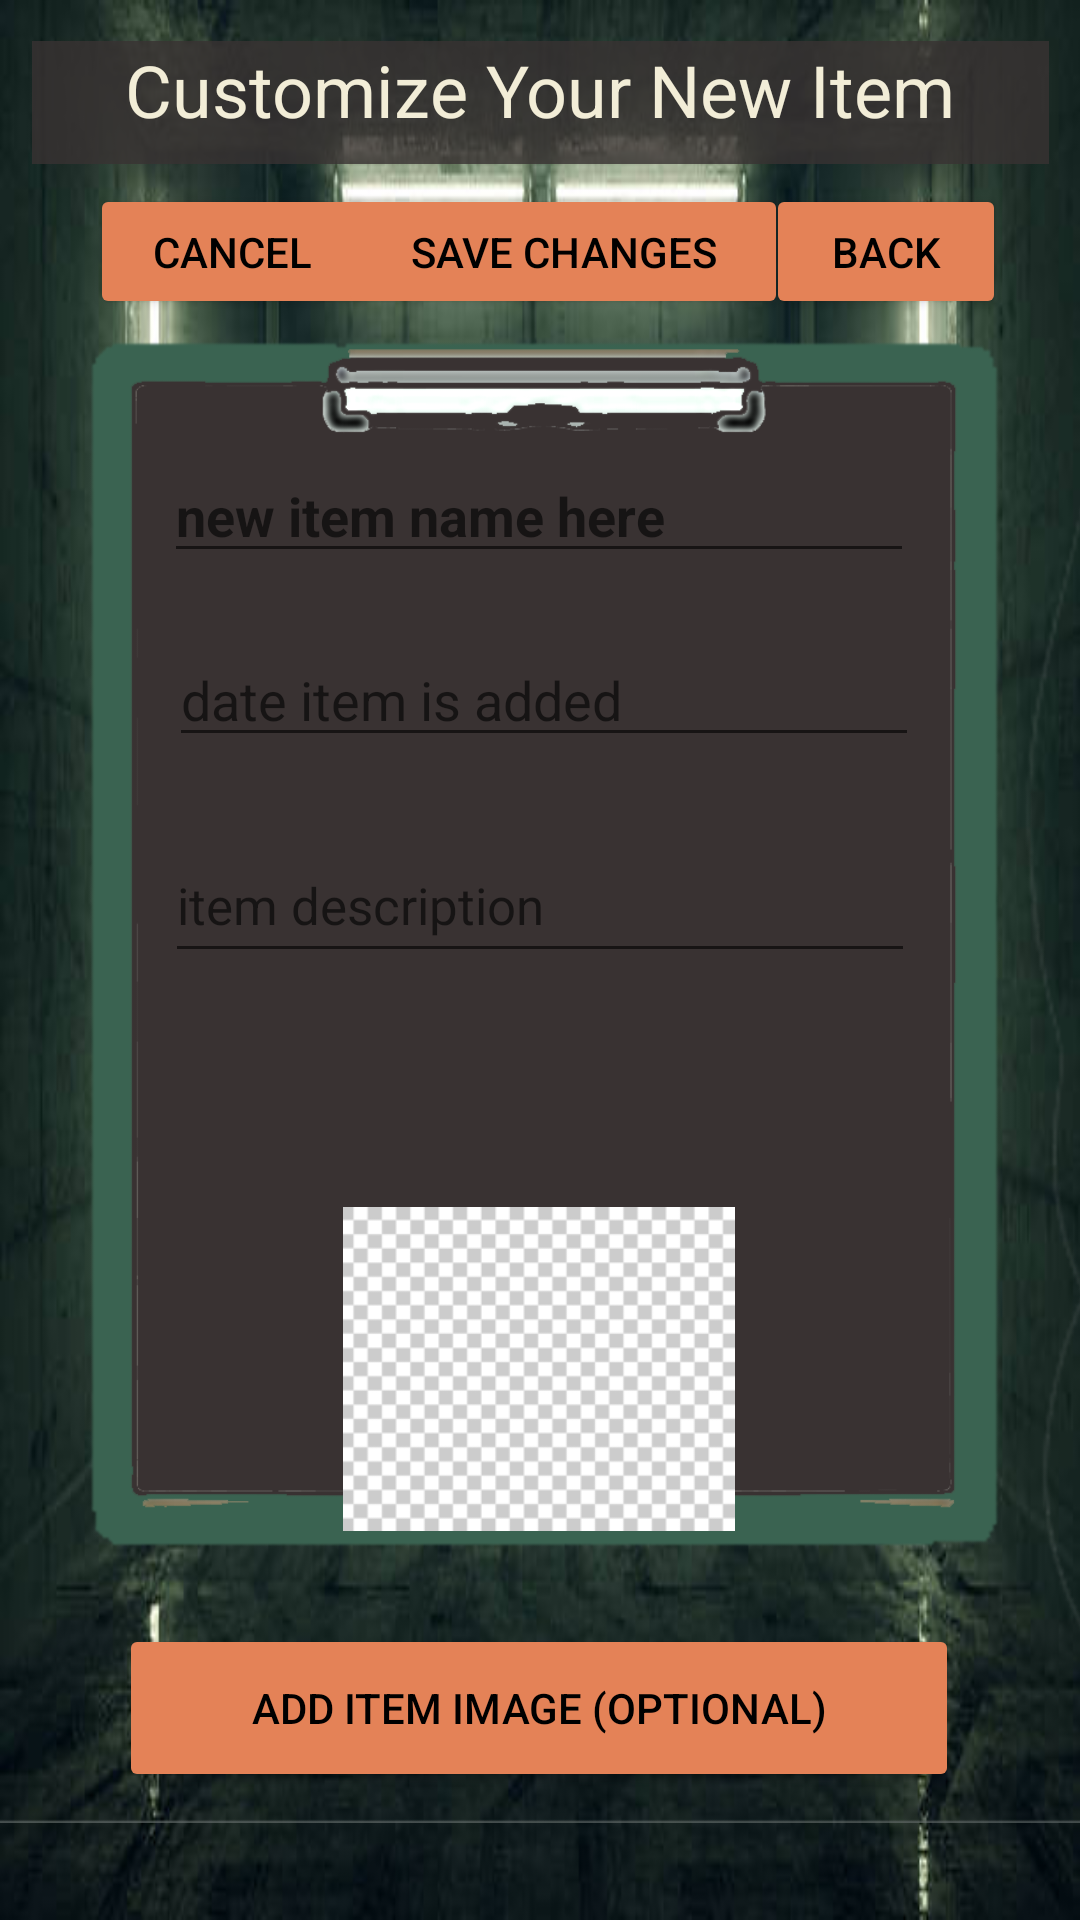

Android layout source for this screen:
<!-- AndroidManifest.xml: application theme Theme.OPSC7311_Task2_Group2 -->
<!-- res/layout/activity_add_new_item.xml -->
<?xml version="1.0" encoding="utf-8"?>
<androidx.constraintlayout.widget.ConstraintLayout xmlns:android="http://schemas.android.com/apk/res/android"
    xmlns:app="http://schemas.android.com/apk/res-auto"
    xmlns:tools="http://schemas.android.com/tools"
    android:layout_width="match_parent"
    android:layout_height="match_parent"
    android:background="@drawable/main_background"
    tools:context=".AddNewItem">

    <TextView
        android:id="@+id/textView"
        android:layout_width="339dp"
        android:layout_height="41dp"
        android:background="#CC393232"
        android:contentDescription="title"
        android:text="Customize Your New Item"
        android:textAlignment="center"
        android:textColor="#F2EDD7"
        android:textSize="24sp"
        app:layout_constraintBottom_toBottomOf="parent"
        app:layout_constraintEnd_toEndOf="parent"
        app:layout_constraintStart_toStartOf="parent"
        app:layout_constraintTop_toTopOf="parent"
        app:layout_constraintVertical_bias="0.023" />

    <ImageView
        android:id="@+id/imgClipboardNewItem"
        android:layout_width="wrap_content"
        android:layout_height="wrap_content"
        android:contentDescription="clipboard"
        app:layout_constraintBottom_toBottomOf="parent"
        app:layout_constraintEnd_toEndOf="parent"
        app:layout_constraintHorizontal_bias="0.0"
        app:layout_constraintStart_toStartOf="parent"
        app:layout_constraintTop_toTopOf="parent"
        app:layout_constraintVertical_bias="0.0"
        app:srcCompat="@drawable/clipboard" />

    <Button
        android:id="@+id/btnCancelItem"
        android:layout_width="95dp"
        android:layout_height="45dp"
        android:contentDescription="DeletesItem"
        android:text="Cancel"
        android:textColor="#000000"
        app:backgroundTint="#E48257"
        app:layout_constraintBottom_toBottomOf="parent"
        app:layout_constraintEnd_toEndOf="parent"
        app:layout_constraintHorizontal_bias="0.113"
        app:layout_constraintStart_toStartOf="parent"
        app:layout_constraintTop_toTopOf="parent"
        app:layout_constraintVertical_bias="0.103" />

    <Button
        android:id="@+id/btnSaveItem"
        android:layout_width="150dp"
        android:layout_height="45dp"
        android:contentDescription="SavesItem"
        android:text="Save Changes"
        android:textColor="#000000"
        app:backgroundTint="#E48257"
        app:layout_constraintBottom_toBottomOf="parent"
        app:layout_constraintEnd_toEndOf="parent"
        app:layout_constraintHorizontal_bias="0.536"
        app:layout_constraintStart_toStartOf="parent"
        app:layout_constraintTop_toTopOf="parent"
        app:layout_constraintVertical_bias="0.103" />

    <Button
        android:id="@+id/btnBackItem"
        android:layout_width="80dp"
        android:layout_height="45dp"
        android:text="Back"
        android:textAlignment="center"
        android:textColor="#000000"
        app:backgroundTint="#E48257"
        app:layout_constraintBottom_toBottomOf="parent"
        app:layout_constraintEnd_toEndOf="parent"
        app:layout_constraintHorizontal_bias="0.912"
        app:layout_constraintStart_toStartOf="parent"
        app:layout_constraintTop_toTopOf="parent"
        app:layout_constraintVertical_bias="0.103" />

    <EditText
        android:id="@+id/edtItemName"
        android:layout_width="250dp"
        android:layout_height="wrap_content"
        android:contentDescription="nameforitem"
        android:ems="10"
        android:hint="new item name here"
        android:inputType="textPersonName"
        android:textAlignment="viewStart"
        android:textColor="#F2EDD7"
        android:textStyle="bold"
        app:layout_constraintBottom_toBottomOf="@+id/imgClipboardNewItem"
        app:layout_constraintEnd_toEndOf="parent"
        app:layout_constraintHorizontal_bias="0.497"
        app:layout_constraintStart_toStartOf="parent"
        app:layout_constraintTop_toTopOf="parent"
        app:layout_constraintVertical_bias="0.25" />

    <EditText
        android:id="@+id/editTextDate"
        android:layout_width="250dp"
        android:layout_height="wrap_content"
        android:layout_marginTop="20dp"
        android:contentDescription="dateitemadded"
        android:ems="10"
        android:hint="date item is added"
        android:inputType="date"
        android:textAlignment="viewStart"
        android:textColor="#F2EDD7"
        app:layout_constraintEnd_toEndOf="parent"
        app:layout_constraintHorizontal_bias="0.512"
        app:layout_constraintStart_toStartOf="parent"
        app:layout_constraintTop_toBottomOf="@+id/edtItemName" />

    <EditText
        android:id="@+id/edtDescription"
        android:layout_width="250dp"
        android:layout_height="48dp"
        android:layout_marginTop="24dp"
        android:contentDescription="itemdescription"
        android:ems="10"
        android:hint="item description"
        android:inputType="textPersonName"
        android:lines="5"
        android:maxLines="5"
        android:minLines="1"
        android:singleLine="false"
        android:textAlignment="viewStart"
        android:textSize="17sp"
        app:layout_constraintEnd_toEndOf="parent"
        app:layout_constraintStart_toStartOf="parent"
        app:layout_constraintTop_toBottomOf="@+id/editTextDate" />

    <ImageView
        android:id="@+id/imgItemImage"
        android:layout_width="258dp"
        android:layout_height="108dp"
        android:contentDescription="itemimage"
        app:layout_constraintBottom_toBottomOf="parent"
        app:layout_constraintEnd_toEndOf="parent"
        app:layout_constraintHorizontal_bias="0.496"
        app:layout_constraintStart_toStartOf="parent"
        app:layout_constraintTop_toBottomOf="@+id/edtDescription"
        app:layout_constraintVertical_bias="0.375"
        app:srcCompat="@drawable/blank_image" />

    <Button
        android:id="@+id/btnAddItemImage"
        android:layout_width="280dp"
        android:layout_height="56dp"
        android:text="Add Item Image (Optional)"
        android:textColor="#000000"
        app:backgroundTint="#E48257"
        app:layout_constraintBottom_toBottomOf="@+id/imgClipboardNewItem"
        app:layout_constraintEnd_toEndOf="parent"
        app:layout_constraintHorizontal_bias="0.496"
        app:layout_constraintStart_toStartOf="parent"
        app:layout_constraintTop_toBottomOf="@+id/imgItemImage"
        app:layout_constraintVertical_bias="0.419" />
</androidx.constraintlayout.widget.ConstraintLayout>
<!-- resources referenced by this layout -->
<resources>
  <!-- drawable blank_image: png bitmap (drawable-v24, 6137 bytes) -->
  <!-- drawable clipboard: png bitmap (drawable-v24, 73460 bytes) -->
  <!-- drawable main_background: jpg bitmap (drawable-v24, 28729 bytes) -->
  <style name="Theme.OPSC7311_Task2_Group2" parent="Theme.MaterialComponents.DayNight.NoActionBar">
          
          <item name="colorPrimary">@color/purple_500</item>
          <item name="colorPrimaryVariant">@color/purple_700</item>
          <item name="colorOnPrimary">@color/white</item>
          
          <item name="colorSecondary">@color/teal_200</item>
          <item name="colorSecondaryVariant">@color/teal_700</item>
          <item name="colorOnSecondary">@color/black</item>
          
          <item name="android:statusBarColor" tools:targetApi="l">?attr/colorPrimaryVariant</item>
          
      </style>
  <!-- not gathered from this repository: default colours our renderer supplied (Android Studio template values) -->
  <color name="purple_500">#FF6200EE</color>
  <color name="purple_700">#FF3700B3</color>
  <color name="teal_200">#FF03DAC5</color>
  <color name="teal_700">#FF018786</color>
  <color name="black">#FF000000</color>
  <color name="white">#FFFFFFFF</color>
</resources>
